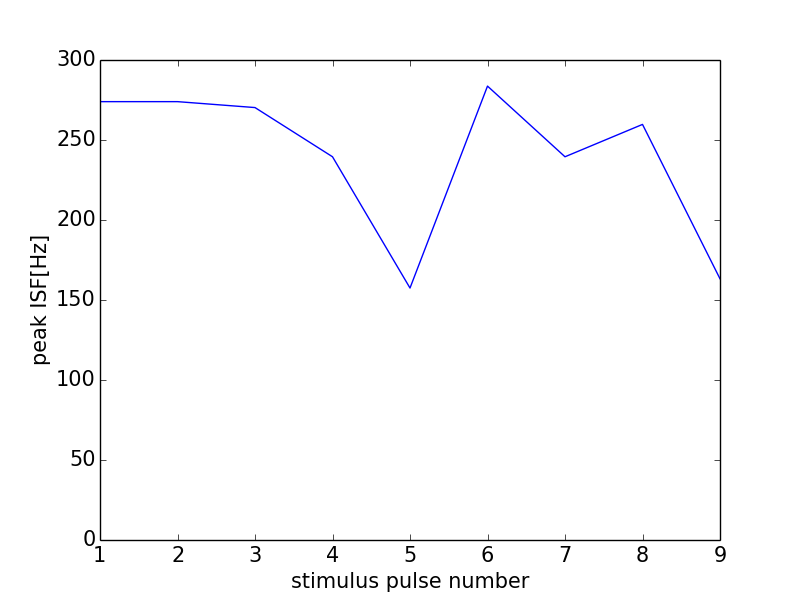

The file beside this chart, header and first rows:
0, 0.0
0, 0
1, 274
2, 274
3, 270.3
4, 239.5
5, 157.5
6, 283.7
7, 239.5
8, 259.7
9, 163.3
10, 274
